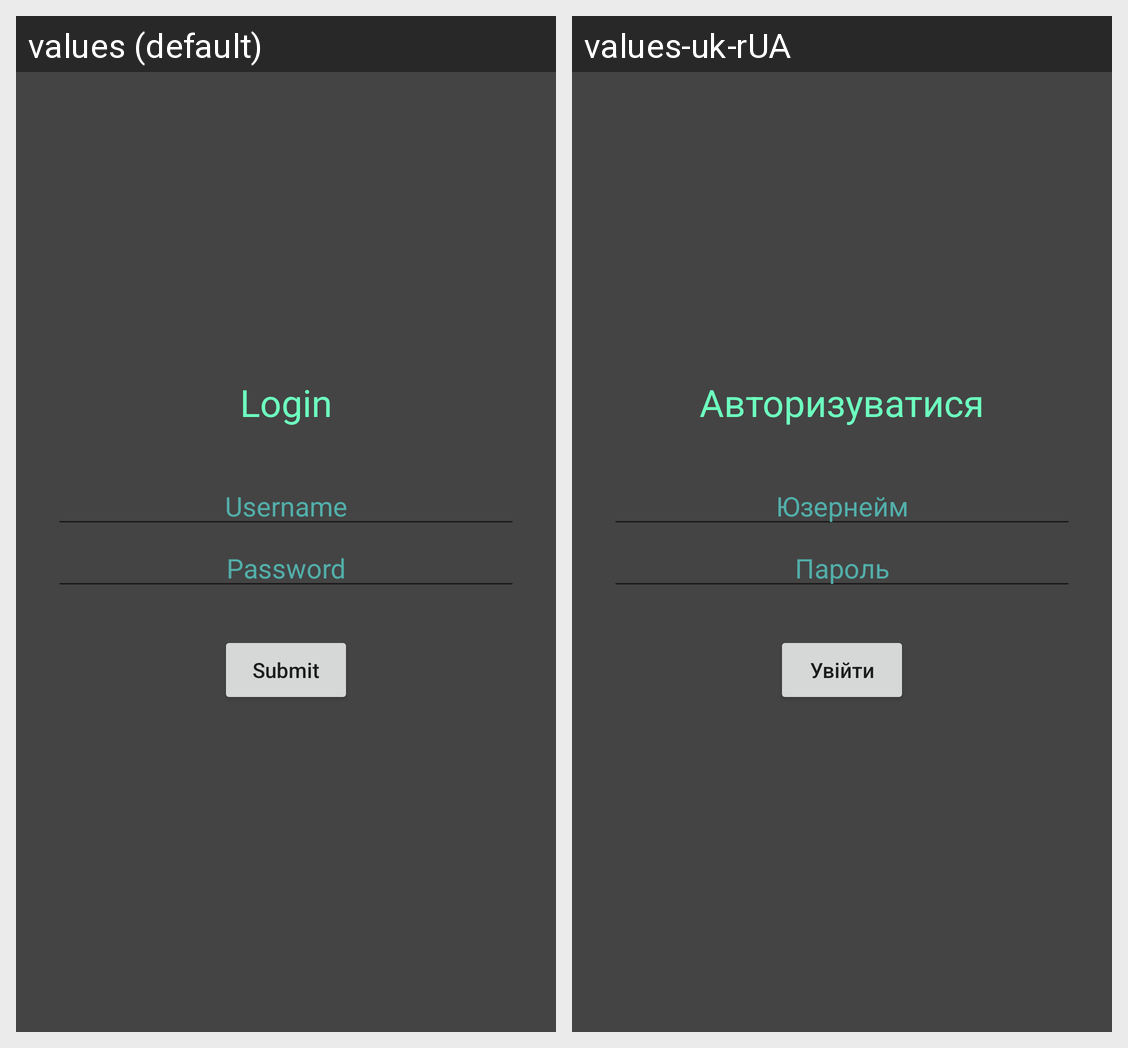

Locale-by-locale string values for the Android screen shown in this grid:
Android screen res/layout/activity_login.xml rendered under 2 locales, left to right: values (default), values-uk-rUA. Device: Nexus 5 (rendered at 1080×1920; each locale shown at half size, 540×960, under a caption strip naming it); theme Theme.ObviousControl.
Strings drawn on this screen, with the default value and each locale's value (text and hints the layout hard-codes, and strings that could not be matched under every locale, appear in the picture but are not listed):

login
  values: Login
  values-uk-rUA: Авторизуватися

username
  values: Username
  values-uk-rUA: Юзернейм

password
  values: Password
  values-uk-rUA: Пароль

loginbtn
  values: Submit
  values-uk-rUA: Увійти
